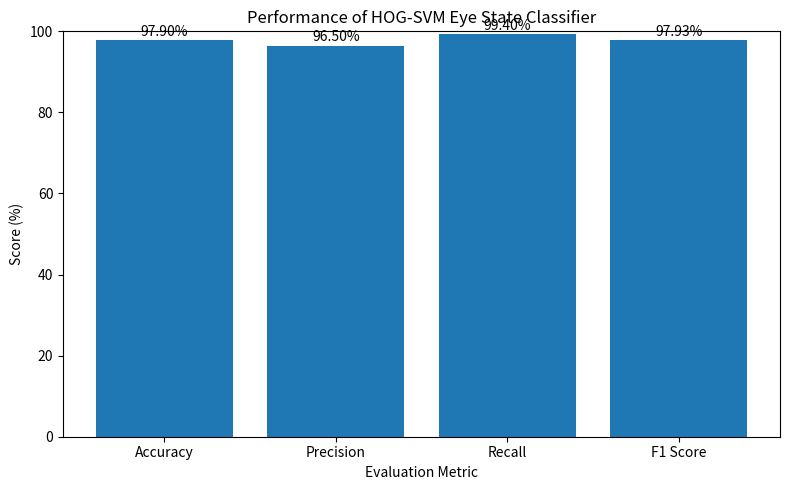
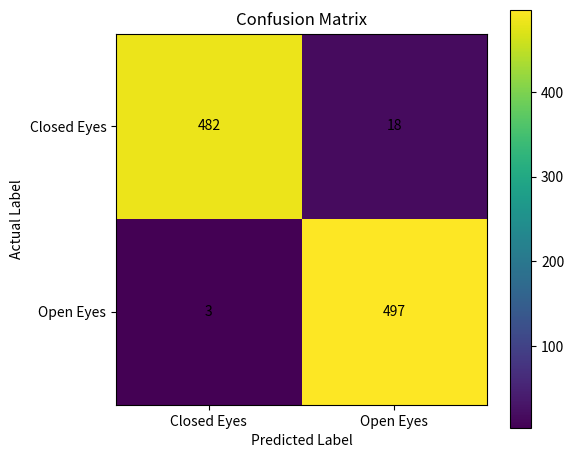

The script that saved these images, in order:
import os
import matplotlib.pyplot as plt
import numpy as np

# Create results folders
os.makedirs("results/graphs", exist_ok=True)

# =========================
# MODEL METRICS
# =========================

metrics = {
    "Accuracy": 97.90,
    "Precision": 96.50,
    "Recall": 99.40,
    "F1 Score": 97.93
}

# =========================
# METRICS GRAPH
# =========================

plt.figure(figsize=(8, 5))

plt.bar(
    metrics.keys(),
    metrics.values()
)

plt.ylim(0, 100)

plt.ylabel("Score (%)")
plt.xlabel("Evaluation Metric")

plt.title(
    "Performance of HOG-SVM Eye State Classifier"
)

for i, value in enumerate(metrics.values()):

    plt.text(
        i,
        value + 1,
        f"{value:.2f}%",
        ha="center"
    )

plt.tight_layout()

plt.savefig(
    "results/graphs/model_performance.png",
    dpi=300
)

plt.close()


# =========================
# CONFUSION MATRIX
# =========================

cm = np.array([
    [482, 18],
    [3, 497]
])

plt.figure(figsize=(6, 5))

plt.imshow(cm)

plt.title("Confusion Matrix")

plt.xlabel("Predicted Label")
plt.ylabel("Actual Label")

plt.xticks(
    [0, 1],
    ["Closed Eyes", "Open Eyes"]
)

plt.yticks(
    [0, 1],
    ["Closed Eyes", "Open Eyes"]
)

for i in range(2):

    for j in range(2):

        plt.text(
            j,
            i,
            cm[i, j],
            ha="center",
            va="center"
        )

plt.colorbar()

plt.tight_layout()

plt.savefig(
    "results/graphs/confusion_matrix.png",
    dpi=300
)

plt.close()


print("================================")
print("RESULTS GENERATED")
print("================================")
print("Saved:")
print("results/graphs/model_performance.png")
print("results/graphs/confusion_matrix.png")
print("================================")
